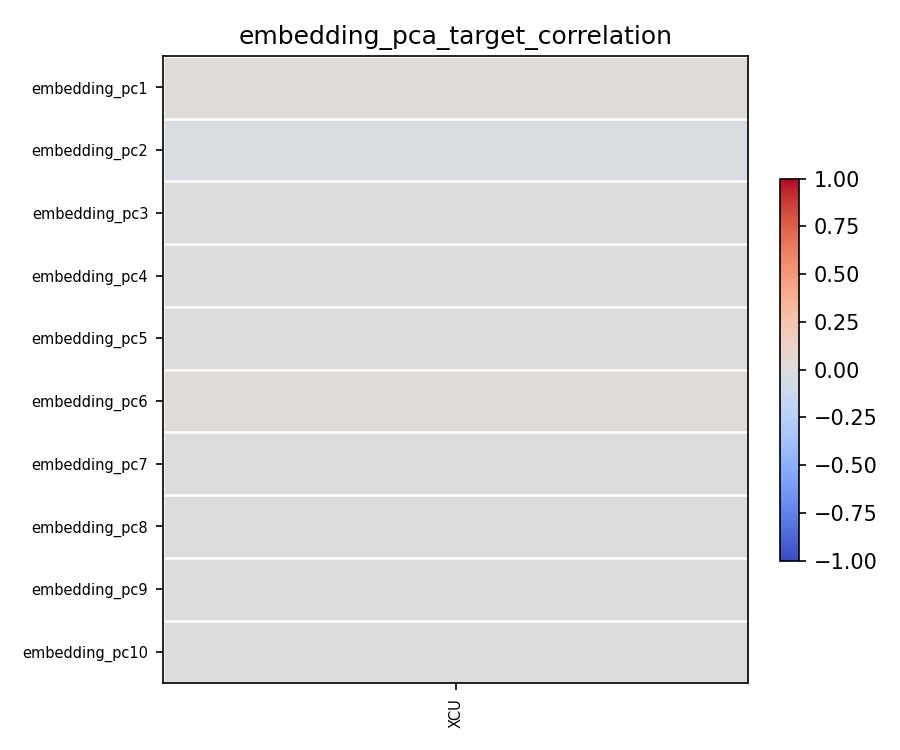

The data file committed next to this chart (first rows):
, XCU
embedding_pc1, 0.02024
embedding_pc2, -0.02428
embedding_pc3, 0.004211
embedding_pc4, -0.0001416
embedding_pc5, -0.006109
embedding_pc6, 0.02125
embedding_pc7, -0.009344
embedding_pc8, -0.01204
embedding_pc9, -0.0112
embedding_pc10, -0.001647
